Run: headless pygame with SDL's dummy video driver; simulated clock (each Clock.tick advances the game by its frame time, no real sleeping); random seed 0; keys injected as events and as key.get_pressed() state; no mouse input.
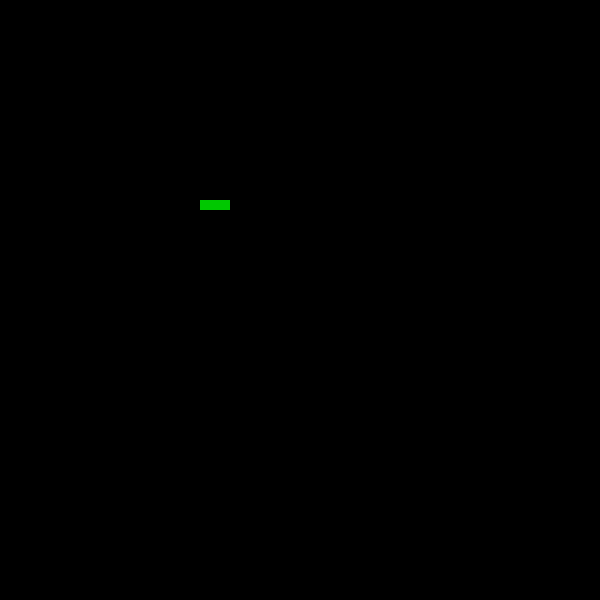
Frame 1 of 4 · flips 1–60 · no input
Frame 2 of 4 · flips 61–180 · tapped SPACE, RETURN · held RIGHT (→), D · screen unchanged from frame 1, image omitted
Frame 3 of 4 · flips 181–300 · held DOWN (↓), S · screen unchanged from frame 2, image omitted
Frame 4 of 4 · flips 301–420 · held LEFT (←), A, UP (↑), W · screen unchanged from frame 3, image omitted

The pygame program that drew these frames:

import pygame
from pygame.locals import *

pygame.init()

screen = pygame.display.set_mode((600,600))
pygame.display.set_caption('Snake')

snake = [(200, 200), (210, 200), (220, 200)]
snake_skin = pygame.Surface((10, 10))
snake_skin.fill((0, 200, 0))

while (True):

    for event in pygame.event.get():

        if event.type == QUIT:
            pygame.quit()

    screen.fill((0, 0, 0))

    for position in snake:
        screen.blit(snake_skin, position)

    pygame.display.update()
